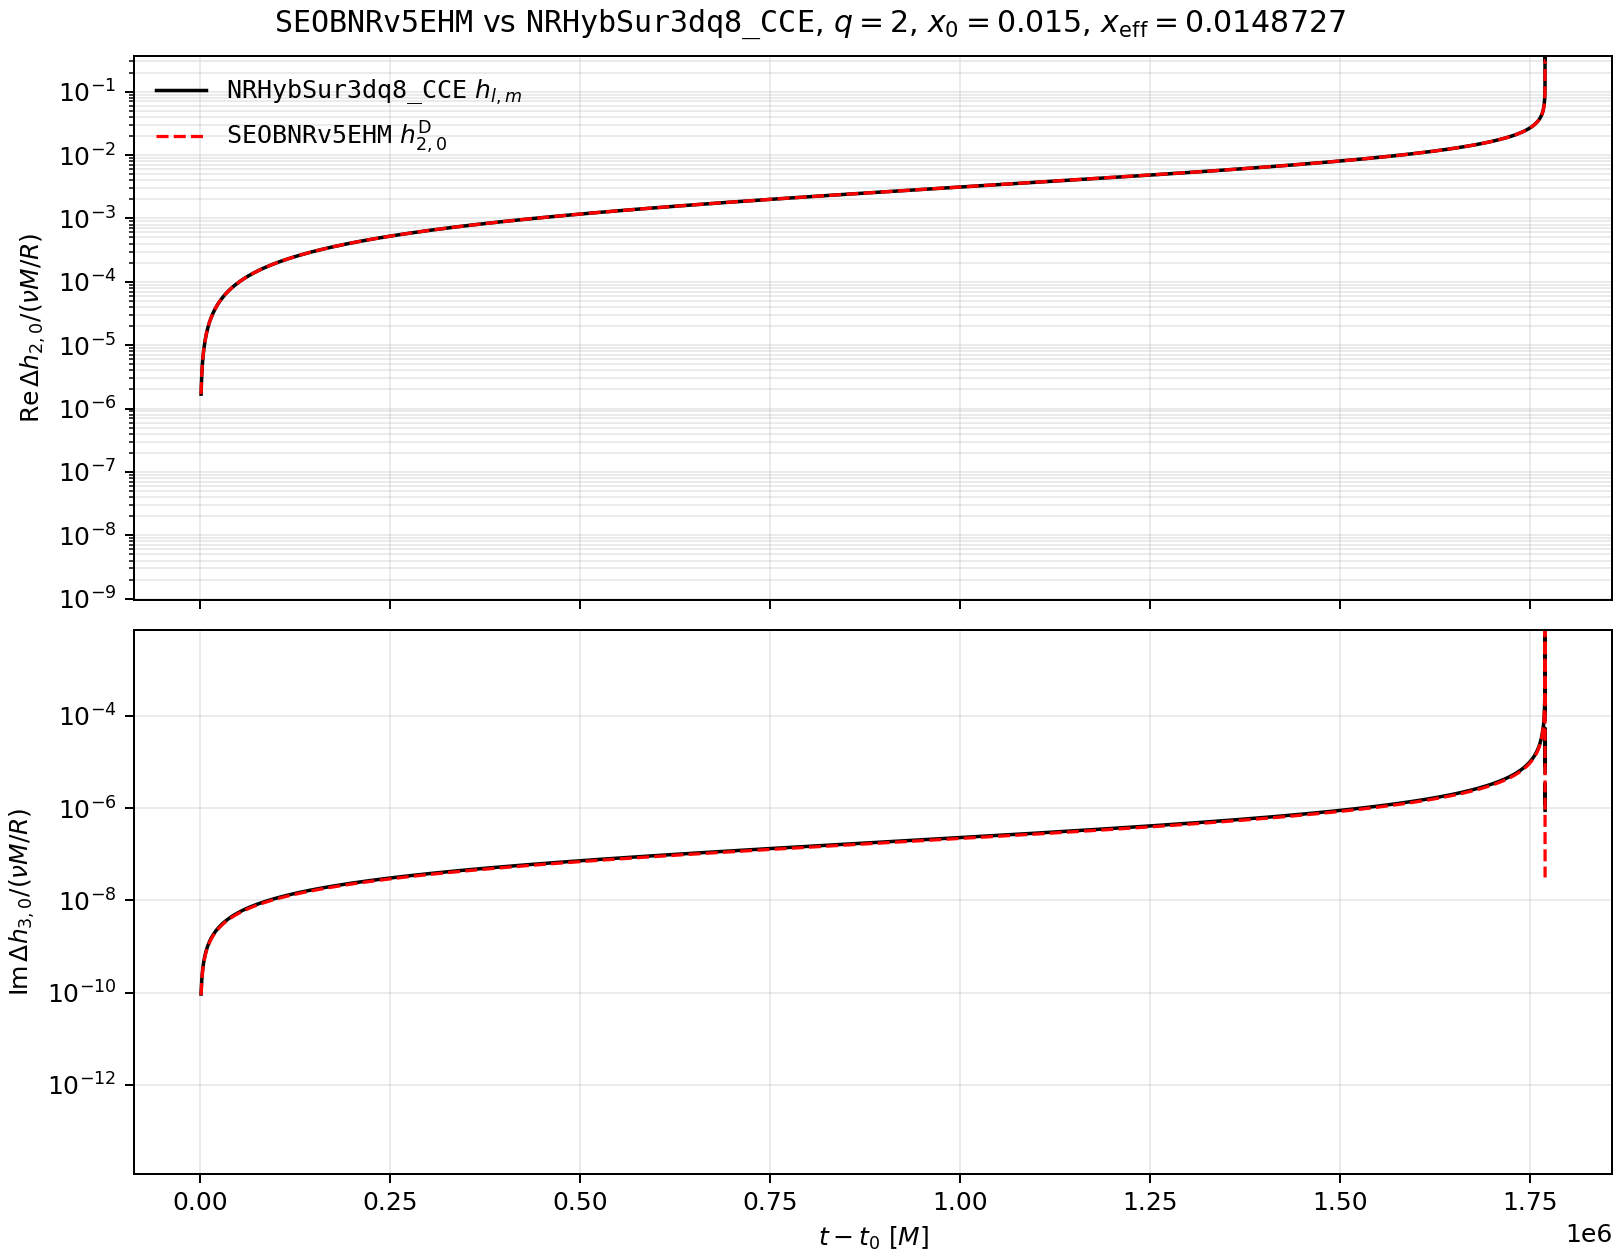

The table this chart was drawn from, first rows:
t_minus_t0_M, NRHybSur3dq8_CCE_delta_h20_real_over_nu, NRHybSur3dq8_CCE_delta_h20_imag_over_nu, NRHybSur3dq8_CCE_perturbative_delta_h20_…, NRHybSur3dq8_CCE_perturbative_delta_h20_…, SEOBNRv5EHM_delta_h20_real_over_nu, SEOBNRv5EHM_delta_h20_imag_over_nu, NRHybSur3dq8_CCE_delta_h30_real_over_nu, NRHybSur3dq8_CCE_delta_h30_imag_over_nu, SEOBNRv5EHM_delta_h30_real_over_nu, SEOBNRv5EHM_delta_h30_imag_over_nu
0.0, 0.0, 0.0, 0.0, 0.0, 0.0, 0.0, 0.0, 0.0, 0.0, 0.0
880.0, 1.6858744725976003e-06, 0.0, 1.6819484529335355e-06, -3.6870058058634905e-30, 1.6846461525663024e-06, 4.370977428216053e-31, 0.0, 9.34734714792525e-11, -8.874685183736383e-31, 8.814828594047381e-11
884.0, 1.693547226184382e-06, 0.0, 1.6895956185010074e-06, -3.674119062677124e-30, 1.6923060101956204e-06, 4.333085227813398e-31, 0.0, 9.389817211415471e-11, 0.0, 8.855545971244016e-11
1768, 3.390003793550013e-06, 0.0, 3.3801361383357804e-06, -5.472053054767252e-30, 3.3856622283599503e-06, 3.6172841622213965e-32, 0.0, 1.877811599783396e-10, -1.7749370367472766e-30, 1.7859443511445978e-10
1780, 3.413037312045668e-06, 0.0, 3.40309179568874e-06, -5.3084008369568875e-30, 3.408656195653868e-06, 8.172749106031853e-32, 0.0, 1.8905651641405497e-10, 5.768545369428649e-30, 1.798175508818965e-10
2652, 5.0868018300162954e-06, 0.0, 5.0717241645282335e-06, -5.006947262694856e-30, 5.080070152982895e-06, -5.3412139425518885e-31, 0.0, 2.8186664319635953e-10, 4.8810768510550105e-30, 2.687592894444855e-10
2680, 5.140539869099344e-06, 0.0, 5.125320928623755e-06, -4.8011211962074716e-30, 5.133756383840543e-06, -7.026197550030226e-31, 0.0, 2.8485025644496283e-10, 3.549874073494553e-30, 2.7161695864432877e-10
3536, 6.782995550865109e-06, 0.0, 6.764360527836211e-06, -9.355645807774294e-30, 6.775531284720548e-06, -1.0772656031373628e-31, 0.0, 3.7610082496826204e-10, -4.8810768510550105e-30, 3.5901035243983135e-10
3580, 6.867405481529023e-06, 0.0, 6.848636789693956e-06, -9.624840174457443e-30, 6.8599482860604944e-06, -2.6904759899927806e-31, 0.0, 3.807922018455278e-10, 6.212279628615468e-30, 3.635035870134759e-10
4420, 8.47854772981541e-06, 0.0, 8.45804801827938e-06, -1.020544812868549e-29, 8.472046495435065e-06, -1.1521027069067656e-30, 0.0, 4.703607592432456e-10, 5.32481111024183e-30, 4.493037473924815e-10
4460, 8.555256504239658e-06, 0.0, 8.53471037154798e-06, -9.824666107112937e-30, 8.5488368286505e-06, -1.0805126440069696e-30, 0.0, 4.746264395722967e-10, 6.212279628615468e-30, 4.5339095927807684e-10
5304, 1.0174645544643599e-05, 0.0, 1.0152789507936499e-05, -8.442516756337223e-30, 1.016961667676426e-05, -1.674162088506486e-30, 0.0, 5.646730280999227e-10, 4.4373425918681914e-30, 5.396805139954684e-10
5360, 1.028219322380319e-05, 0.0, 1.026018418380271e-05, -7.986796052608724e-30, 1.0277190622326309e-05, -1.6967531132483593e-30, 0.0, 5.706508685702587e-10, 2.662405555120915e-30, 5.454098618880132e-10
6188, 1.1874670158580712e-05, 0.0, 1.1848586008772494e-05, -5.992796136553373e-30, 1.186824325846161e-05, -2.3029055519595134e-30, 0.0, 6.590681727393345e-10, -3.993608332681372e-30, 6.301791070448017e-10
6260, 1.2013366674086881e-05, 0.0, 1.1986751574780023e-05, -6.675997557746824e-30, 1.2006639508946376e-05, -2.2632335527675233e-30, 0.0, 6.667585275512052e-10, 7.543482406175925e-30, 6.375548460051147e-10
7073, 1.3581058639479155e-05, 0.0, 1.3547357439856316e-05, -8.192999390412211e-30, 1.3569851074818972e-05, -2.1841838431301603e-30, 0.0, 7.536285323960011e-10, 2.662405555120915e-30, 7.208687309661479e-10
7160, 1.374880670578101e-05, 0.0, 1.371441231426671e-05, -8.133267916436636e-30, 1.3737185054814648e-05, -2.134197769769537e-30, 0.0, 7.629323340571251e-10, 7.543482406175925e-30, 7.297866857927929e-10
7957, 1.528387252313839e-05, 0.0, 1.5245264809033683e-05, -9.20932096174481e-30, 1.5270595617381873e-05, -2.620788256752974e-30, 0.0, 8.482681554964527e-10, -2.662405555120915e-30, 8.115048927010413e-10
8060, 1.5482020699710865e-05, 0.0, 1.5443166540309095e-05, -9.327032430683112e-30, 1.5468828198592194e-05, -2.5739468179947264e-30, 0.0, 8.593099726914601e-10, 4.4373425918681914e-30, 8.220694517164118e-10
8841, 1.6983311033231824e-05, 0.0, 1.6944228316257047e-05, -1.063559087145913e-29, 1.6972399883969118e-05, -2.4424221019106983e-30, 0.0, 9.43086540138326e-10, 6.212279628615468e-30, 9.022212456882936e-10
8940, 1.717358263948342e-05, 0.0, 1.713456267977198e-05, -1.0546070928714362e-29, 1.7163052606454052e-05, -2.3838268950995784e-30, 0.0, 9.537079344654771e-10, -4.8810768510550105e-30, 9.123877564798902e-10
9725, 1.8684334715773638e-05, 0.0, 1.8644249750882606e-05, -1.2425522442294612e-29, 1.8675265324450683e-05, -2.1214303099882605e-30, 0.0, 1.0378865800396109e-09, 5.32481111024183e-30, 9.93056202346426e-10
9840, 1.8906037531362524e-05, 0.0, 1.8865484189194435e-05, -1.1679570867240905e-29, 1.889687002226435e-05, -1.869878482002232e-30, 0.0, 1.0502108726325364e-09, 3.106139814307734e-30, 1.0048808705410856e-09
10609, 2.0390722178449074e-05, 0.0, 2.0345331001962394e-05, -1.2314496716418887e-29, 2.0379193396867788e-05, -2.122596513584211e-30, 0.0, 1.1326070592697195e-09, 7.099748146989106e-30, 1.0839840246919202e-09
10740, 2.064385924352278e-05, 0.0, 2.0597504546419922e-05, -1.2959082657396535e-29, 2.0631789045998176e-05, -2.1919577677250728e-30, 0.0, 1.1466521338679807e-09, 4.8810768510550105e-30, 1.0974635325661672e-09
11493, 2.2098958875385056e-05, 0.0, 2.2047474333669908e-05, -1.196932675673814e-29, 2.2084185124701668e-05, -2.0203312603972743e-30, 0.0, 1.2274952259052e-09, -3.106139814307734e-30, 1.174963081765798e-09
11640, 2.2382941499442255e-05, 0.0, 2.23306261159612e-05, -1.1496619092166571e-29, 2.236781070490052e-05, -1.8977320206063793e-30, 0.0, 1.2432998842803866e-09, -2.662405555120915e-30, 1.1900974823965368e-09
12377, 2.3806286986328757e-05, 0.0, 2.3750681052353064e-05, -1.3902547913910802e-29, 2.37902413702051e-05, -2.545475875795997e-30, 0.0, 1.322628531270204e-09, 8.874685183736383e-31, 1.266015406494183e-09
12520, 2.408241937198346e-05, 0.0, 2.402629964014635e-05, -1.2609816286376679e-29, 2.406632116920044e-05, -2.640632567111109e-30, 0.0, 1.3380334836275886e-09, 3.106139814307734e-30, 1.2807558478669518e-09
13261, 2.5513627131058433e-05, 0.0, 2.545495037545436e-05, -1.391871924058144e-29, 2.549736350788638e-05, -2.9001067273704332e-30, 0.0, 1.417878088731295e-09, -3.549874073494553e-30, 1.3571920518552e-09
13420, 2.582080224404937e-05, 0.0, 2.576160016639061e-05, -1.5319380425070916e-29, 2.580452698925534e-05, -2.8668927145886117e-30, 0.0, 1.4350113616332783e-09, -2.2186712959340957e-30, 1.3736037067223254e-09
14146, 2.7223430471260898e-05, 0.0, 2.716221144317271e-05, -1.6501909651392026e-29, 2.7207486074406876e-05, -2.3462993763304942e-30, 0.0, 1.5132377420092824e-09, -3.106139814307734e-30, 1.448566626733097e-09
14320, 2.7559610126058533e-05, 0.0, 2.74980016171164e-05, -1.763989308815251e-29, 2.7543839507222484e-05, -2.429214777586752e-30, 0.0, 1.5319845675429136e-09, 5.32481111024183e-30, 1.466538084644655e-09
15030, 2.893188386548346e-05, 0.0, 2.8868608260972056e-05, -1.6149735000569095e-29, 2.891674534647932e-05, -2.5917263290270013e-30, 0.0, 1.608476832438935e-09, 8.874685183736383e-30, 1.5398873728810786e-09
15220, 2.929941445443257e-05, 0.0, 2.923550703520896e-05, -1.583751390257013e-29, 2.928425965569011e-05, -2.088591495851506e-30, 0.0, 1.6289479899852789e-09, -1.7749370367472766e-30, 1.5595231956249547e-09
15914, 3.0643647900239614e-05, 0.0, 3.0576073188551045e-05, -1.510587556292787e-29, 3.062707396467281e-05, -2.4369525894820384e-30, 0.0, 1.7037635828553875e-09, 4.8810768510550105e-30, 1.6312838998379845e-09
16120, 3.1043217722864606e-05, 0.0, 3.0974120283847754e-05, -1.4643105436413356e-29, 3.102578847223341e-05, -2.154439603376624e-30, 0.0, 1.7259930116454882e-09, -4.8810768510550105e-30, 1.6525990151032058e-09
16798, 3.235922193334656e-05, 0.0, 3.2284608178340206e-05, -1.795177833256232e-29, 3.2338473288294896e-05, -2.8703040639823154e-30, 0.0, 1.799261687387127e-09, 3.106139814307734e-30, 1.7228008288648192e-09
17000, 3.275130467408232e-05, 0.0, 3.267517014508019e-05, -1.891165448463336e-29, 3.272969010348732e-05, -2.9977140560508828e-30, 0.0, 1.8211234077480253e-09, 8.874685183736383e-31, 1.7437289127082671e-09
17682, 3.407377000846307e-05, 0.0, 3.399421262261229e-05, -1.8971588590462093e-29, 3.405094488112065e-05, -2.1815879823520604e-30, 0.0, 1.8950136544751947e-09, 3.106139814307734e-30, 1.814416100374707e-09
17900, 3.449595543157766e-05, 0.0, 3.4415976164620153e-05, -1.9733520729842698e-29, 3.4473416178187886e-05, -2.0026250526165045e-30, 0.0, 1.9186399232384365e-09, -8.874685183736383e-31, 1.83701731930162e-09
18566, 3.578468743815953e-05, 0.0, 3.570488594933063e-05, -1.8300773366784543e-29, 3.576448980476616e-05, -2.346758037869873e-30, 0.0, 1.990776588170346e-09, 7.099748146989106e-30, 1.9060836716783872e-09
18800, 3.6237547173660926e-05, 0.0, 3.615789022718002e-05, -2.052446385392386e-29, 3.621825498066669e-05, -2.499620198696156e-30, 0.0, 2.016100585990388e-09, 6.212279628615468e-30, 1.930357894658026e-09
19450, 3.749724614157625e-05, 0.0, 3.7416629569343146e-05, -2.2338520117700168e-29, 3.7479108888227555e-05, -2.814250845476883e-30, 0.0, 2.0864117534548813e-09, 4.4373425918681914e-30, 1.997824760982267e-09
19700, 3.7982725827043423e-05, 0.0, 3.7900914394451914e-05, -2.233350492054334e-29, 3.796420750283953e-05, -2.7194706910116624e-30, 0.0, 2.1134588734245294e-09, -8.874685183736383e-31, 2.0237903988648483e-09
20334, 3.921609397848039e-05, 0.0, 3.912944603000892e-05, -1.7747283808344435e-29, 3.919480354254003e-05, -2.6264153326529675e-30, 0.0, 2.1821448750864296e-09, 7.543482406175925e-30, 2.089685077175782e-09
20600, 3.973411701318954e-05, 0.0, 3.964505126051308e-05, -1.9235044372455877e-29, 3.9711275363506546e-05, -2.5473789027142117e-30, 0.0, 2.2110121196859734e-09, -3.106139814307734e-30, 2.1173483450614135e-09
21219, 4.093928466069203e-05, 0.0, 4.084527650327512e-05, -1.832377493460173e-29, 4.091351797063999e-05, -3.362581226112258e-30, 0.0, 2.278274279388511e-09, 5.768545369428649e-30, 2.1817498216112704e-09
21480, 4.1447024007898545e-05, 0.0, 4.1351506885480113e-05, -1.799834895433481e-29, 4.142059937678506e-05, -3.495692502749845e-30, 0.0, 2.306655959787569e-09, 4.8810768510550105e-30, 2.2089130346601338e-09
22103, 4.2657740922076115e-05, 0.0, 4.256024450236381e-05, -1.679282365680865e-29, 4.26313691525481e-05, -3.584211339308513e-30, 0.0, 2.3744126146668092e-09, -4.8810768510550105e-30, 2.2737659361968024e-09
22380, 4.319567896426675e-05, 0.0, 4.309784852041664e-05, -1.6787002338183518e-29, 4.3169877090626364e-05, -3.3386962107181235e-30, 0.0, 2.4045380679024515e-09, 7.987216665362745e-30, 2.3026104640644824e-09
22987, 4.437472146957835e-05, 0.0, 4.427628954643676e-05, -2.218651211956394e-29, 4.435029940356194e-05, -3.352059809458536e-30, 0.0, 2.4705578442576683e-09, 6.212279628615468e-30, 2.365850044395943e-09
23280, 4.4944355774015387e-05, 0.0, 4.484530696199604e-05, -2.072252072992545e-29, 4.492027364031166e-05, -3.1423290215949782e-30, 0.0, 2.502434184430781e-09, 3.549874073494553e-30, 2.3963974040751397e-09
23871, 4.609449142207507e-05, 0.0, 4.599341252152305e-05, -2.1475474346546007e-29, 4.6070310043094555e-05, -3.39452839720753e-30, 0.0, 2.5667568709393164e-09, 7.543482406175925e-30, 2.4580574675655646e-09
24180, 4.669638133184754e-05, 0.0, 4.659388271864812e-05, -1.9992320186002047e-29, 4.6671790630819245e-05, -3.231675685975928e-30, 0.0, 2.600397706640923e-09, 1.3312027775604574e-30, 2.4903168411635244e-09
24755, 4.781717845580782e-05, 0.0, 4.771161310696183e-05, -1.8904697573263566e-29, 4.779140272803978e-05, -3.4149986736914394e-30, 0.0, 2.6630008967544194e-09, 1.7749370367472766e-30, 2.550368690118854e-09
25060, 4.841199252909618e-05, 0.0, 4.830468121580941e-05, -1.9947643696695757e-29, 4.838546991620006e-05, -3.191863155344326e-30, 0.0, 2.696220009494588e-09, 2.662405555120915e-30, 2.5822312410827098e-09
25639, 4.954161999616533e-05, 0.0, 4.9430891996751066e-05, -1.7452165778470482e-29, 4.951357850567559e-05, -2.945588534952868e-30, 0.0, 2.7593395724916562e-09, 1.3312027775604574e-30, 2.642731901837537e-09
25960, 5.016818498407012e-05, 0.0, 5.00554678010572e-05, -1.5842082131379207e-29, 5.013920692907394e-05, -2.943655498733809e-30, 0.0, 2.7943774092174783e-09, -2.662405555120915e-30, 2.6762858552826794e-09
26523, 5.126734425825586e-05, 0.0, 5.1151252732267404e-05, -1.8257109748408884e-29, 5.123683826056813e-05, -3.212015138463666e-30, 0.0, 2.855918725597393e-09, 3.106139814307734e-30, 2.73516629191773e-09
... 7,939 more rows
